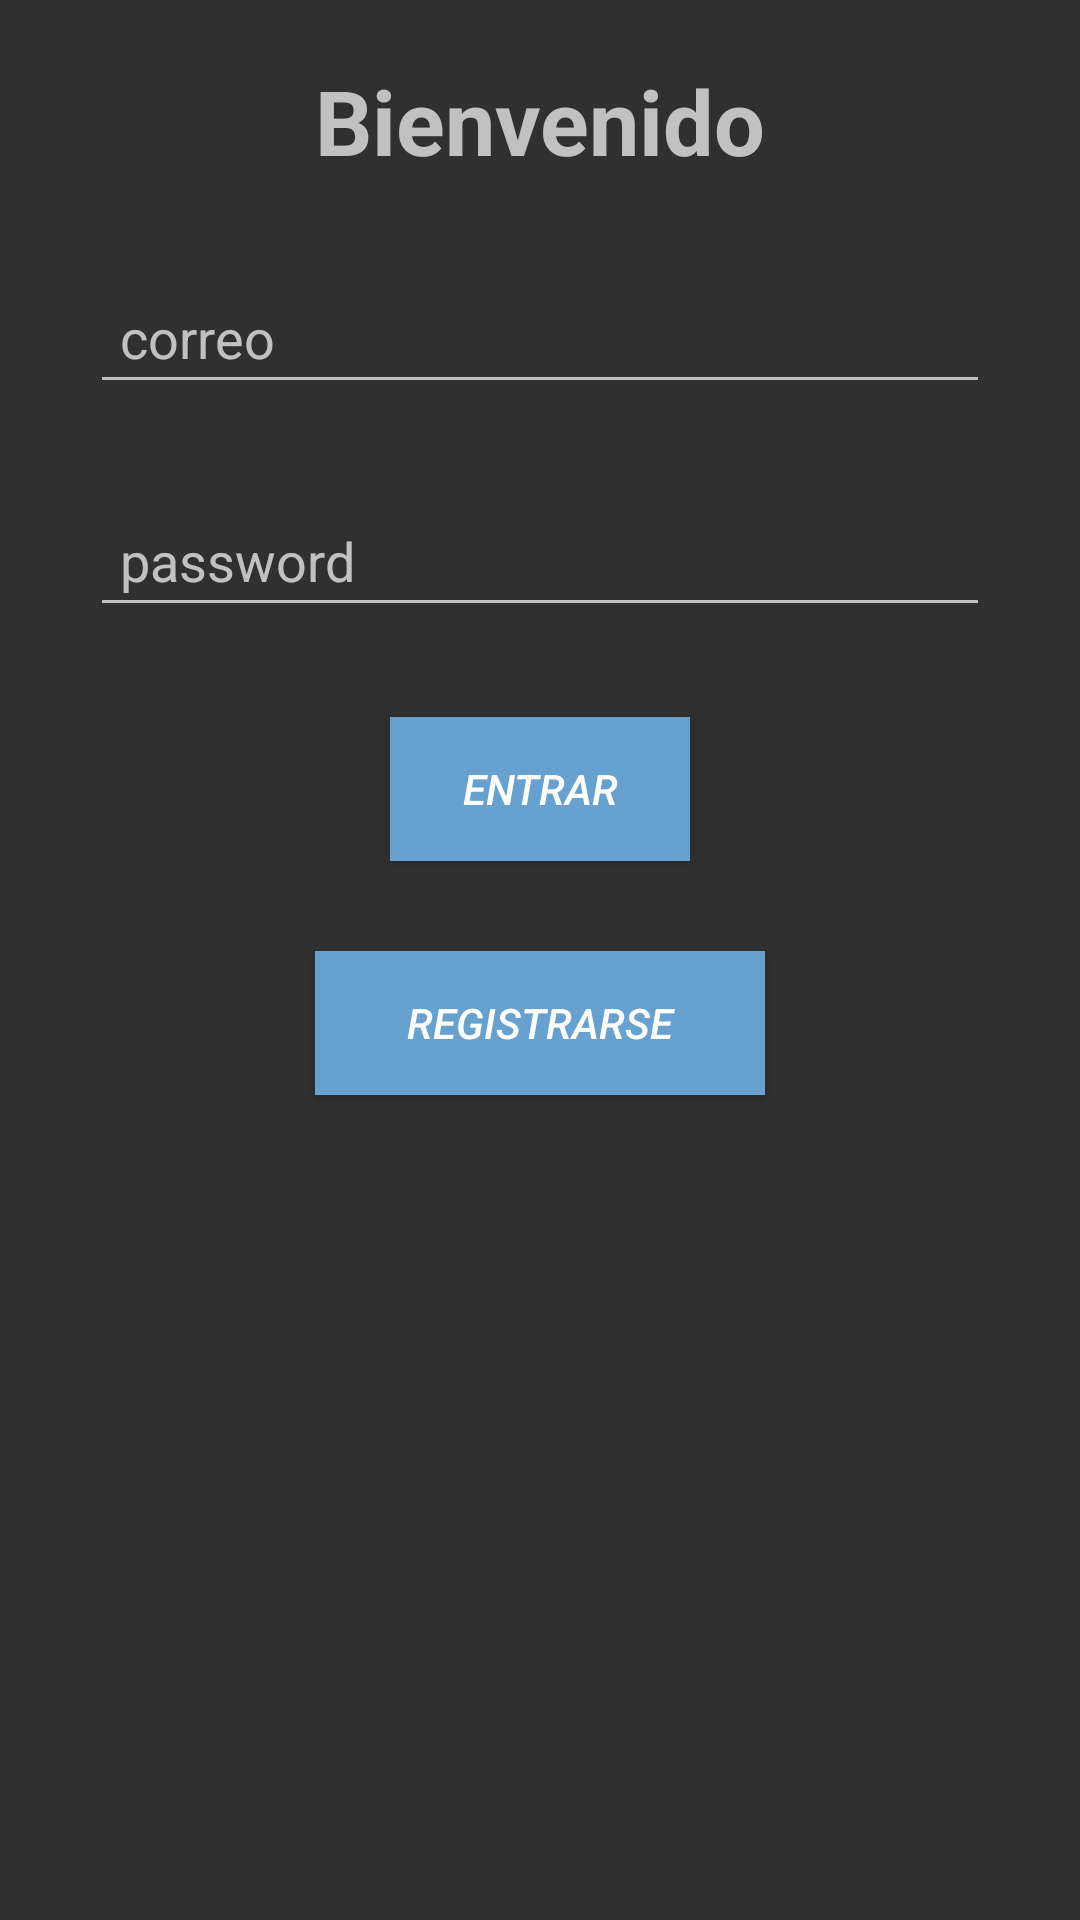

The Android layout XML behind this screen, and the referenced resources:
<!-- AndroidManifest.xml: application theme Theme.Design.NoActionBar -->
<!-- res/layout/activity_main.xml -->
<?xml version="1.0" encoding="utf-8"?>
<LinearLayout xmlns:android="http://schemas.android.com/apk/res/android"
    xmlns:app="http://schemas.android.com/apk/res-auto"
    xmlns:tools="http://schemas.android.com/tools"
    android:layout_width="match_parent"
    android:layout_height="match_parent"
    tools:context=".MainActivity"
    android:orientation="vertical"
    >

    <TextView
        android:id="@+id/textView"
        android:layout_width="match_parent"
        android:layout_height="wrap_content"
        android:layout_marginTop="20dp"
        android:text="Bienvenido"
        android:textAlignment="center"
        android:textSize="30sp"
        android:textStyle="bold"
        />

    <EditText
        android:id="@+id/txtmail"
        android:layout_width="300sp"
        android:layout_height="wrap_content"
        android:layout_marginTop="30dp"
        android:layout_gravity="center"
        android:padding="10sp"
        android:ems="10"
        android:hint="correo"
        android:inputType="textEmailAddress"
        />

    <EditText
        android:id="@+id/txtpasswd"
        android:layout_width="300sp"
        android:layout_height="wrap_content"
        android:layout_marginTop="30dp"
        android:layout_gravity="center"
        android:padding="10sp"
        android:ems="10"
        android:hint="password"
        android:inputType="textPassword"
        />

    <Button
        android:id="@+id/btnlogin"
        android:layout_width="100dp"
        android:layout_height="wrap_content"
        android:layout_marginTop="30dp"
        android:layout_gravity="center"
        android:padding="10sp"
        android:background="#67a1cf"
        android:text="Entrar"
        android:textStyle="italic"
        />

    <Button
        android:id="@+id/btnregister"
        android:layout_width="150dp"
        android:layout_height="wrap_content"
        android:layout_marginTop="30dp"
        android:layout_gravity="center"
        android:padding="10sp"
        android:background="#67a1cf"
        android:text="Registrarse"
        android:textStyle="italic"
        />
</LinearLayout>
<!-- resources referenced by this layout -->
<resources>

</resources>
